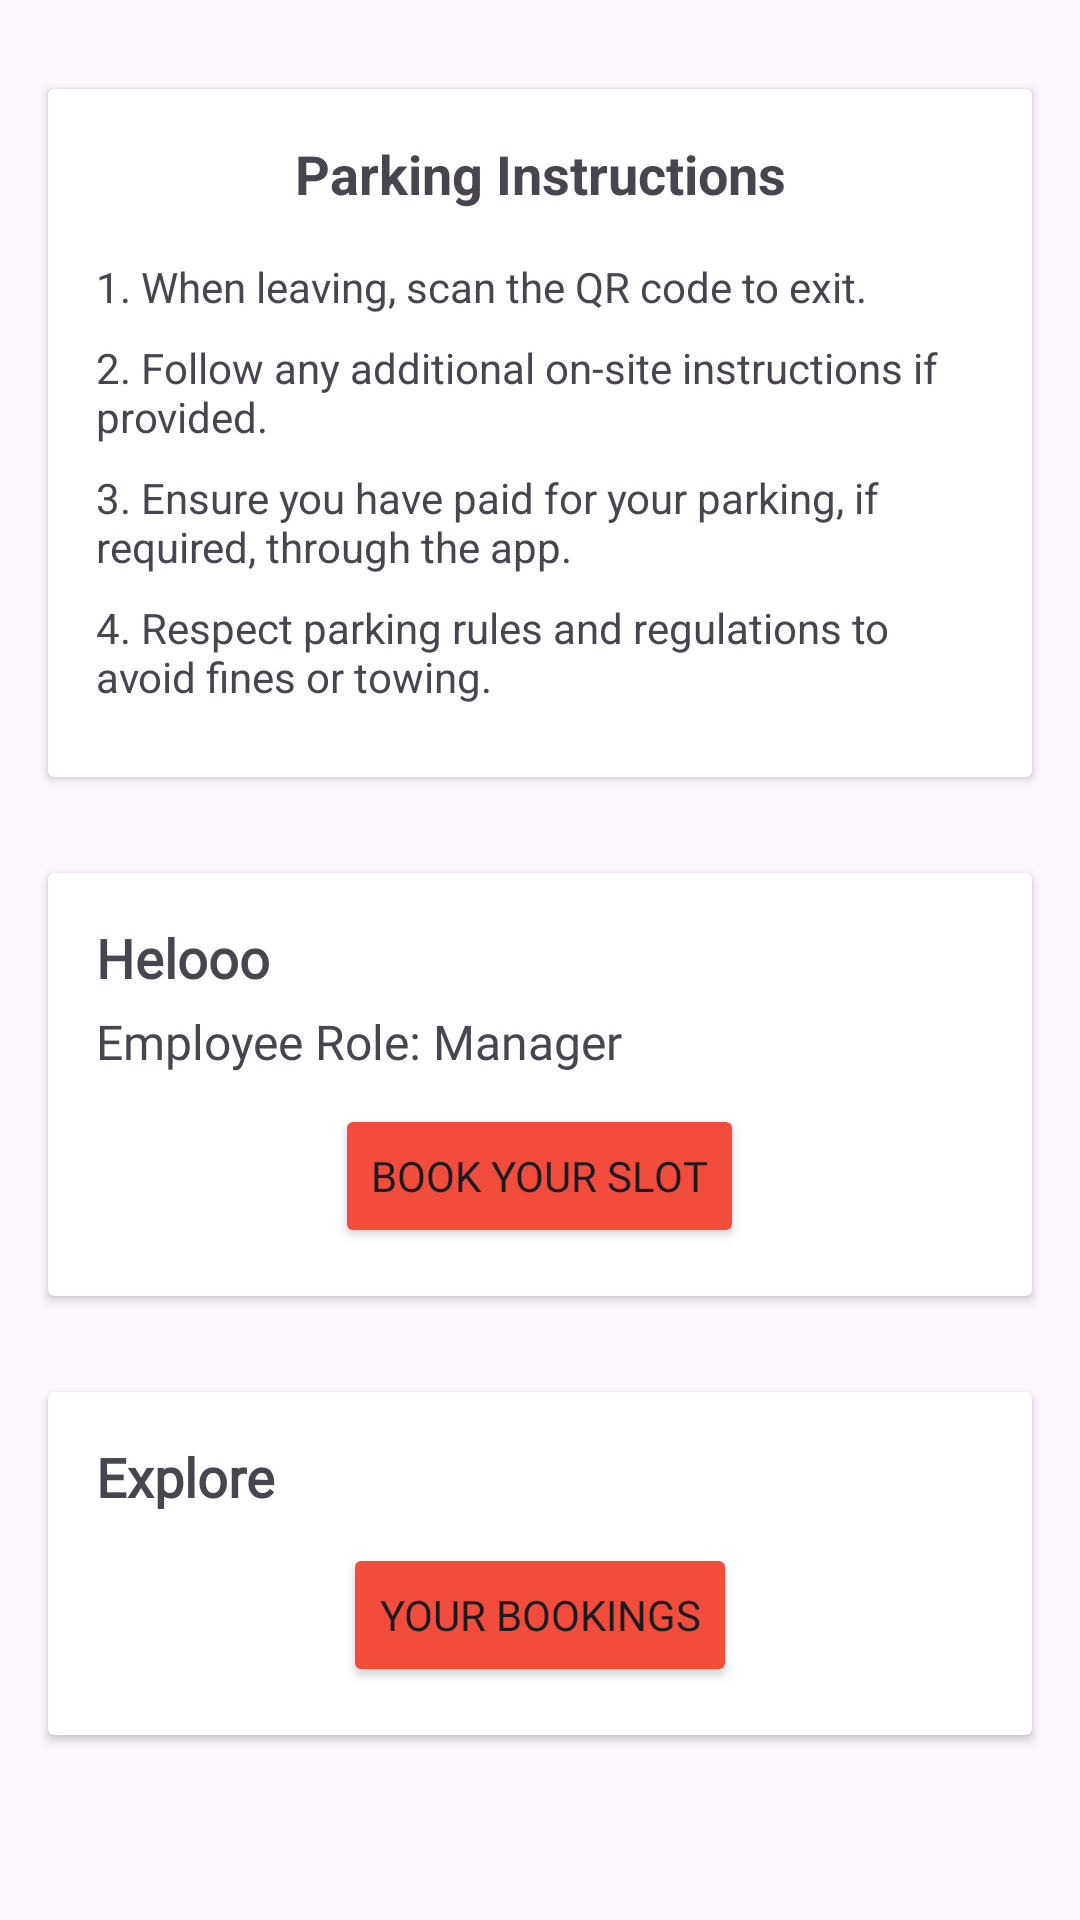

The Android layout XML behind this screen, and the referenced resources:
<!-- AndroidManifest.xml: application theme Theme.ParkXpert -->
<!-- res/layout/activity_user_home.xml -->
<?xml version="1.0" encoding="utf-8"?>
<ScrollView xmlns:android="http://schemas.android.com/apk/res/android"
    android:layout_width="match_parent"
    android:layout_height="match_parent"
    xmlns:app="http://schemas.android.com/apk/res-auto"
    android:orientation="vertical">


    <LinearLayout
        android:layout_width="match_parent"
        android:layout_height="wrap_content"
        android:layout_gravity="center"
        android:orientation="vertical">

       




        <androidx.cardview.widget.CardView

            android:layout_width="match_parent"
            android:layout_height="wrap_content"
            android:layout_centerInParent="true"
            android:layout_margin="16dp"
            android:layout_gravity="center_vertical"
            android:elevation="4dp">

            <LinearLayout
                android:layout_width="match_parent"
                android:layout_height="wrap_content"
                android:orientation="vertical"
                android:padding="16dp">

                <TextView
                    android:layout_width="match_parent"
                    android:layout_height="wrap_content"
                    android:text="Parking Instructions"
                    android:textSize="18sp"
                    android:textStyle="bold"
                    android:gravity="center"
                    android:layout_marginBottom="16dp"/>


                <TextView
                    android:layout_width="match_parent"
                    android:layout_height="wrap_content"
                    android:text="1. When leaving, scan the QR code to exit."
                    android:textSize="14sp"
                    android:layout_marginBottom="8dp"/>

                <TextView
                    android:layout_width="match_parent"
                    android:layout_height="wrap_content"
                    android:text="2. Follow any additional on-site instructions if provided."
                    android:textSize="14sp"
                    android:layout_marginBottom="8dp"/>

                <TextView
                    android:layout_width="match_parent"
                    android:layout_height="wrap_content"
                    android:text="3. Ensure you have paid for your parking, if required, through the app."
                    android:textSize="14sp"
                    android:layout_marginBottom="8dp"/>

                <TextView
                    android:layout_width="match_parent"
                    android:layout_height="wrap_content"
                    android:text="4. Respect parking rules and regulations to avoid fines or towing."
                    android:textSize="14sp"
                    android:layout_marginBottom="8dp"/>





            </LinearLayout>
        </androidx.cardview.widget.CardView>




        <androidx.cardview.widget.CardView
            android:id="@+id/cardView2"
            android:layout_width="match_parent"
            android:layout_height="wrap_content"
            android:layout_centerInParent="true"
            android:layout_margin="16dp"
            android:layout_gravity="center_vertical"
            android:elevation="4dp">

            <LinearLayout
                android:layout_width="match_parent"
                android:layout_height="wrap_content"
                android:orientation="vertical"
                android:padding="16dp">


                <TextView
                    android:layout_width="wrap_content"
                    android:layout_height="wrap_content"
                    android:text="Helooo"
                    android:textSize="18sp"
                    android:fontFamily="@font/quicksand_medium"
                    android:layout_marginBottom="5dp"
                    android:textStyle="bold" />

                <TextView
                    android:id="@+id/userName"
                    android:layout_width="wrap_content"
                    android:layout_height="wrap_content"
                    android:text="Employee Role: Manager"
                    android:fontFamily="@font/quicksand_medium"
                    android:layout_marginBottom="10dp"
                    android:textSize="16sp" />


                <Button
                    android:id="@+id/ApplyForPass"
                    android:layout_width="wrap_content"
                    android:layout_height="wrap_content"
                    android:layout_gravity="center"
                    android:backgroundTint="@color/myPrimary"
                    android:fontFamily="@font/quicksand_medium"
                    android:text="Book Your Slot" />
            </LinearLayout>
        </androidx.cardview.widget.CardView>

        <androidx.cardview.widget.CardView
            android:id="@+id/cardView3"
            android:layout_width="match_parent"
            android:layout_height="wrap_content"
            android:layout_centerInParent="true"
            android:layout_margin="16dp"
            android:layout_gravity="center_vertical"
            android:elevation="4dp">




            <LinearLayout
                android:layout_width="match_parent"
                android:layout_height="wrap_content"
                android:orientation="vertical"
                android:padding="16dp">


                <TextView
                    android:layout_width="match_parent"
                    android:layout_height="wrap_content"
                    android:text="Explore"
                    android:textSize="18sp"
                    android:fontFamily="@font/quicksand_medium"
                    android:layout_marginBottom="10dp"
                    android:textStyle="bold" />


                <Button
                    android:id="@+id/ViewYourRequests"
                    android:layout_width="wrap_content"
                    android:layout_height="wrap_content"
                    android:layout_gravity="center"
                    android:backgroundTint="@color/myPrimary"
                    android:fontFamily="@font/quicksand_medium"
                    android:text="Your Bookings" />
            </LinearLayout>
        </androidx.cardview.widget.CardView>

        <androidx.cardview.widget.CardView
            android:id="@+id/cardView"
            android:layout_width="match_parent"
            android:layout_height="wrap_content"
            android:layout_centerInParent="true"
            android:layout_margin="16dp"
            android:layout_gravity="center_vertical"
            android:elevation="4dp"></androidx.cardview.widget.CardView>


    </LinearLayout>
</ScrollView>
<!-- resources referenced by this layout -->
<resources>
  <color name="myPrimary">#F24C3D</color>
  <style name="Theme.ParkXpert" parent="Base.Theme.ParkXpert" />
  <style name="Base.Theme.ParkXpert" parent="Theme.Material3.DayNight.NoActionBar">
          
          <item name="colorPrimary">@color/myPrimary</item>
      </style>
</resources>
